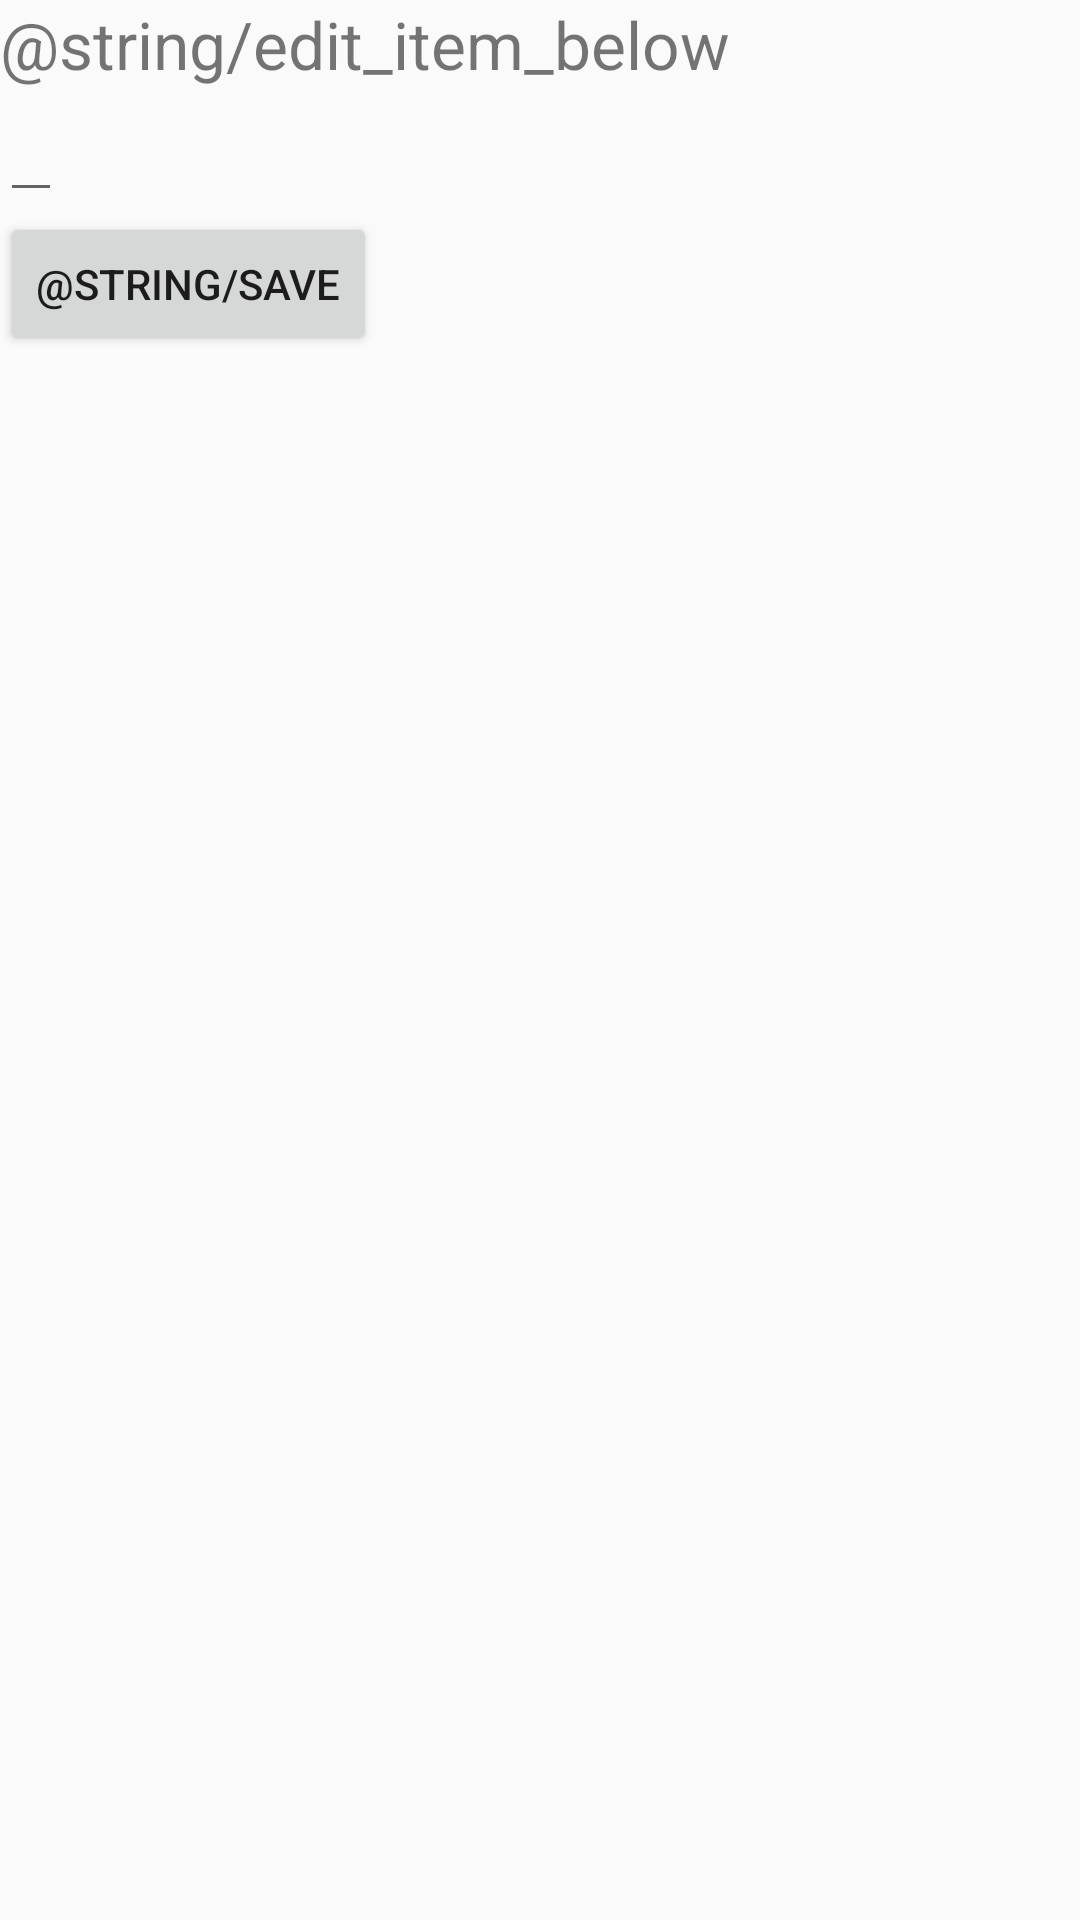

Write the Android layout XML for this screen, with the resource values it uses.
<!-- AndroidManifest.xml: application theme AppTheme -->
<!-- res/layout/activity_edit_item.xml -->
<?xml version="1.0" encoding="utf-8"?>
<LinearLayout xmlns:android="http://schemas.android.com/apk/res/android"
    xmlns:tools="http://schemas.android.com/tools"
    android:orientation="vertical"
    android:id="@+id/activity_edit_item"
    android:layout_width="match_parent"
    android:layout_height="match_parent"
    tools:context="com.codepath.simpletodo.EditItemActivity">

    <TextView
        android:id="@+id/tvEditTask"
        android:layout_height="wrap_content"
        android:layout_width="wrap_content"
        android:text="@string/edit_item_below"
        android:textSize="22sp">
    </TextView>

    <EditText
        android:id="@+id/etEditTask"
        android:layout_width="wrap_content"
        android:layout_height="wrap_content" />

    <Button
        android:id="@+id/btnSave"
        android:layout_width="wrap_content"
        android:layout_height="wrap_content"
        android:text="@string/save"
        android:onClick="submitUpdate"/>

</LinearLayout>
<!-- resources referenced by this layout -->
<resources>
  <style name="AppTheme" parent="BaseTheme">
          
      </style>
  <style name="BaseTheme" parent="Theme.AppCompat.Light.NoActionBar">
          <item name="colorPrimary">@color/colorPrimary</item>
          <item name="colorPrimaryDark">@color/colorPrimaryDark</item>
          <item name="colorAccent">@color/colorAccent</item>
      </style>
  <!-- not gathered from this repository: default colours our renderer supplied (Android Studio template values) -->
  <color name="colorPrimary">#FF6200EE</color>
  <color name="colorPrimaryDark">#FF3700B3</color>
  <color name="colorAccent">#FF03DAC5</color>
</resources>
